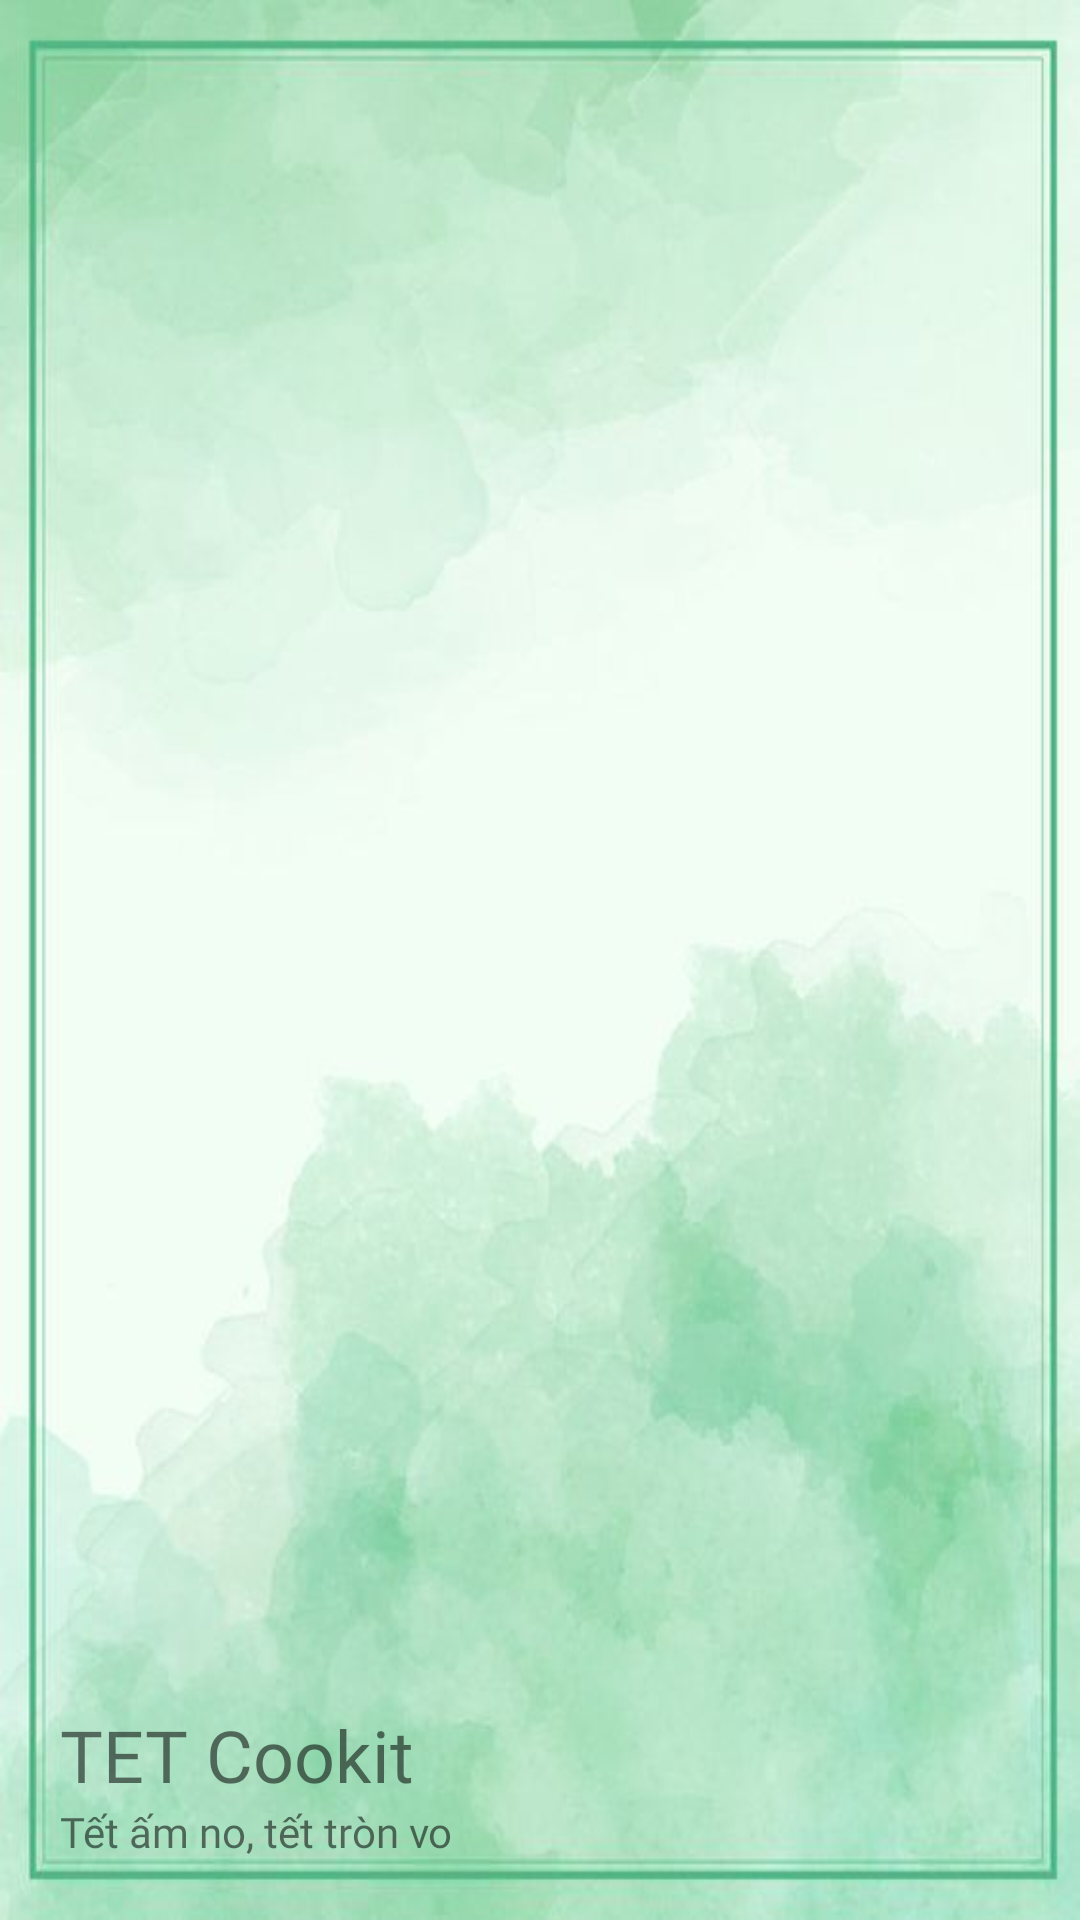

Layout XML and referenced resources for this Android screen:
<!-- AndroidManifest.xml: application theme Theme.TETCookitVN -->
<!-- res/layout/header.xml -->
<?xml version="1.0" encoding="utf-8"?>
<LinearLayout xmlns:android="http://schemas.android.com/apk/res/android"
    android:layout_width="match_parent"
    android:layout_height="200dp"
    android:orientation="horizontal"
    android:background="@drawable/background_nav"
    android:padding="20dp">

    <LinearLayout
        android:layout_width="wrap_content"
        android:layout_height="match_parent"
        android:orientation="vertical"
        android:gravity="bottom">

        <ImageView
            android:layout_width="75dp"
            android:layout_height="75dp"
            android:src="@drawable/icons8_food_2_64" />

        <TextView
            android:layout_width="wrap_content"
            android:layout_height="wrap_content"
            android:fontFamily="@font/baloo"
            android:text="TET Cookit"
            android:textSize="24sp" />

        <TextView
            android:layout_width="wrap_content"
            android:layout_height="wrap_content"
            android:fontFamily="@font/aclonica"
            android:text="Tết ấm no, tết tròn vo"
            android:textSize="14sp" />
    </LinearLayout>

    <ImageView
        android:layout_width="150dp"
        android:layout_height="150dp"
        android:layout_gravity="center"
        android:src="@drawable/tet_nav_header"/>


</LinearLayout>
<!-- resources referenced by this layout -->
<resources>
  <!-- drawable background_nav: jpg bitmap (drawable, 27055 bytes) -->
  <style name="Theme.TETCookitVN" parent="Theme.MaterialComponents.DayNight.NoActionBar">
          
          <item name="colorPrimary">#4CAF50</item>
          <item name="colorPrimaryVariant">#009688</item>
          <item name="colorOnPrimary">@color/white</item>
          
          <item name="colorSecondary">@color/teal_200</item>
          <item name="colorSecondaryVariant">@color/teal_700</item>
          <item name="colorOnSecondary">@color/black</item>
          
          <item name="android:statusBarColor" tools:targetApi="l">?attr/colorPrimaryVariant</item>
          
      </style>
  <color name="white">#FFFFFFFF</color>
  <color name="teal_200">#FF03DAC5</color>
  <color name="teal_700">#FF018786</color>
  <color name="black">#FF000000</color>
</resources>
